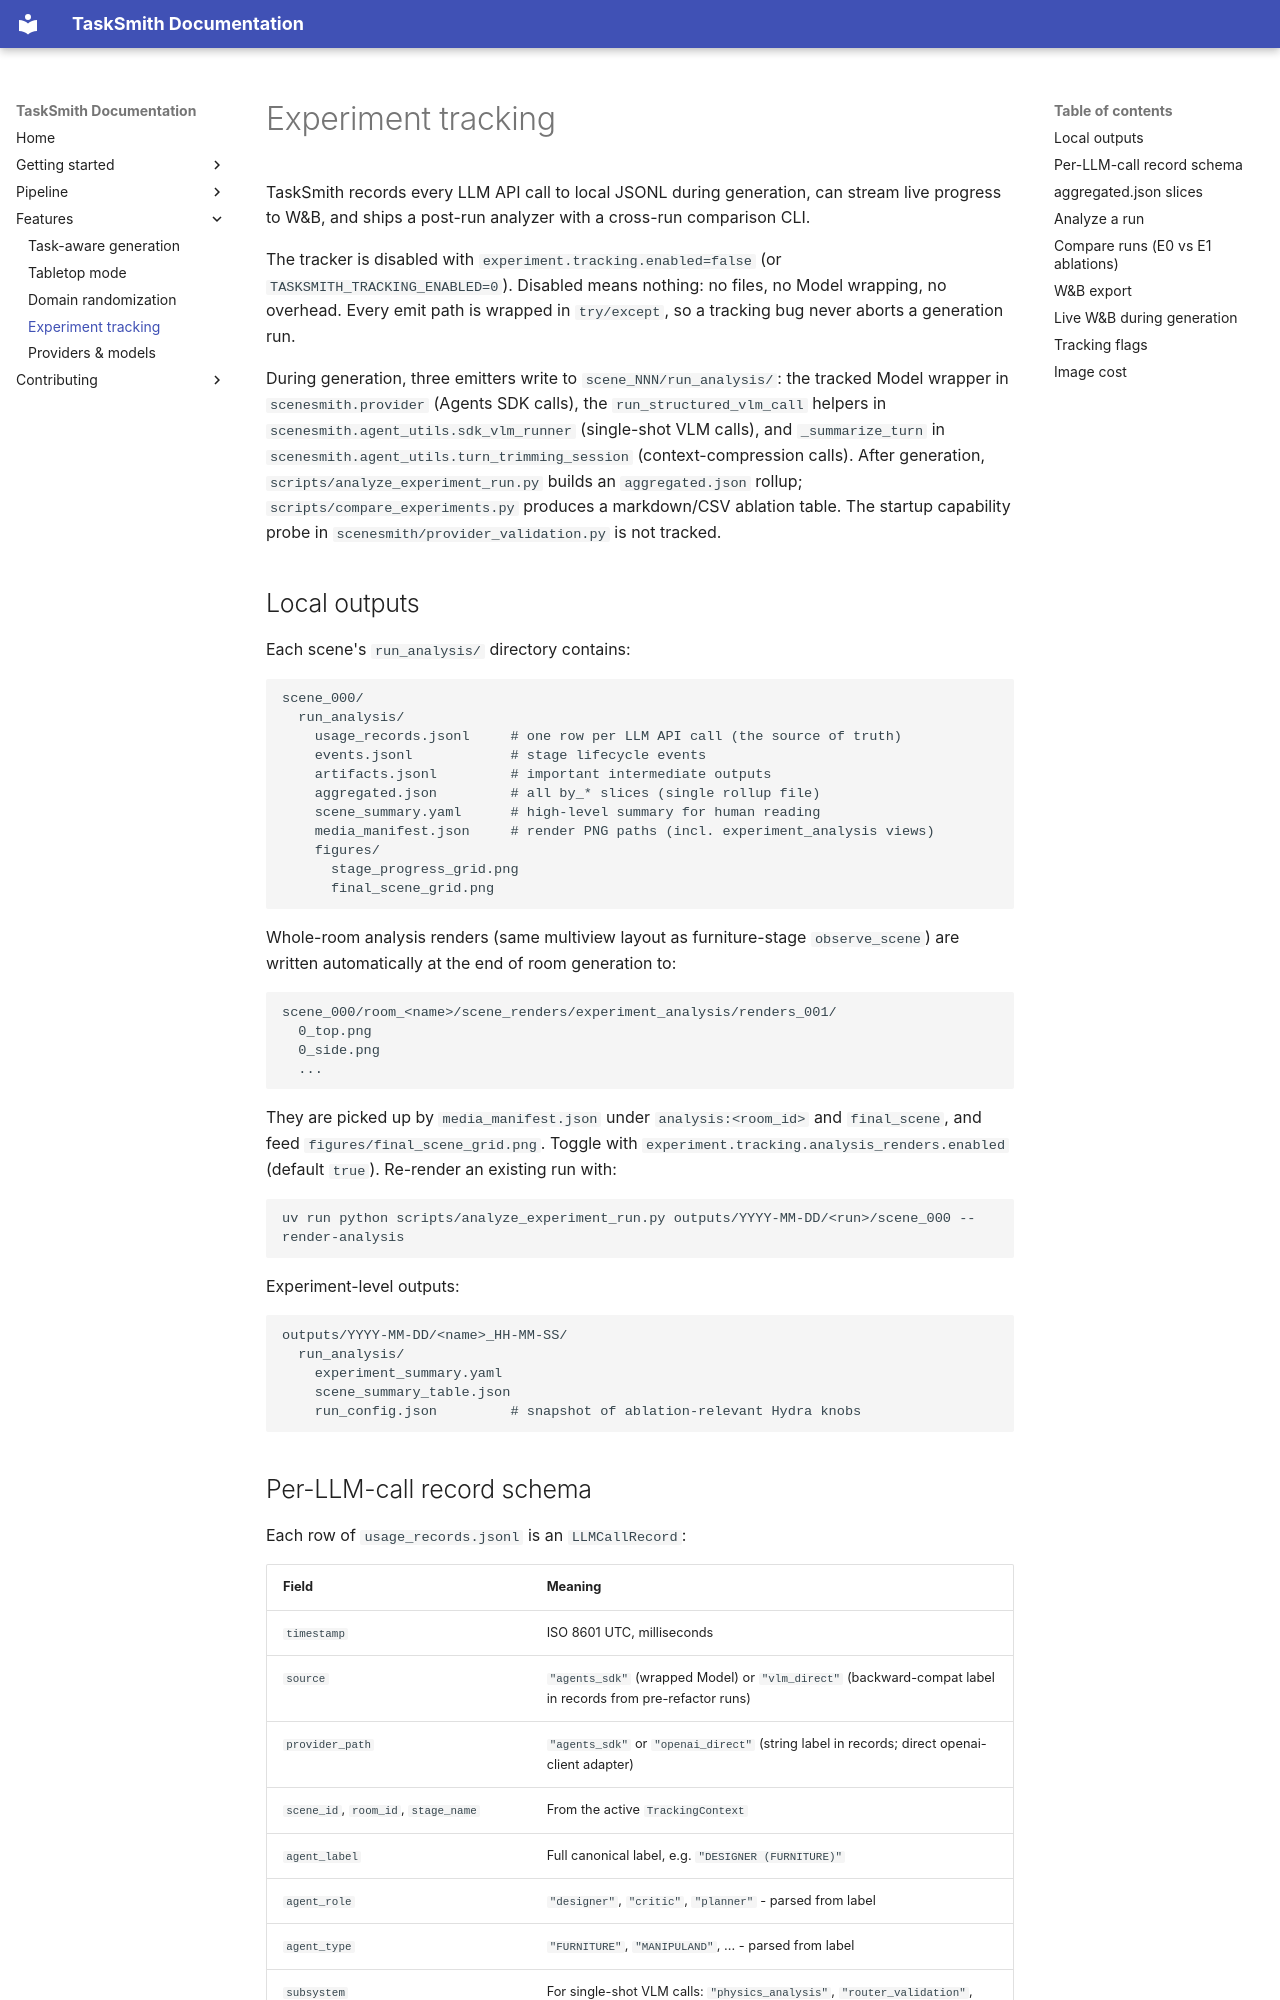

repository: pauamargant/TaskSmith · page: features/experiment-tracking/index.html · generator: mkdocs

# Experiment tracking

TaskSmith records every LLM API call to local JSONL during generation, can stream live progress to W&B, and ships a post-run analyzer with a cross-run comparison CLI.

The tracker is disabled with `experiment.tracking.enabled=false` (or `TASKSMITH_TRACKING_ENABLED=0`). Disabled means nothing: no files, no Model wrapping, no overhead. Every emit path is wrapped in `try/except`, so a tracking bug never aborts a generation run.

During generation, three emitters write to `scene_NNN/run_analysis/`: the tracked Model wrapper in `scenesmith.provider` (Agents SDK calls), the `run_structured_vlm_call` helpers in `scenesmith.agent_utils.sdk_vlm_runner` (single-shot VLM calls), and `_summarize_turn` in `scenesmith.agent_utils.turn_trimming_session` (context-compression calls). After generation, `scripts/analyze_experiment_run.py` builds an `aggregated.json` rollup; `scripts/compare_experiments.py` produces a markdown/CSV ablation table. The startup capability probe in `scenesmith/provider_validation.py` is not tracked.

## Local outputs

Each scene's `run_analysis/` directory contains:

```text
scene_000/
  run_analysis/
    usage_records.jsonl     # one row per LLM API call (the source of truth)
    events.jsonl            # stage lifecycle events
    artifacts.jsonl         # important intermediate outputs
    aggregated.json         # all by_* slices (single rollup file)
    scene_summary.yaml      # high-level summary for human reading
    media_manifest.json     # render PNG paths (incl. experiment_analysis views)
    figures/
      stage_progress_grid.png
      final_scene_grid.png
```

Whole-room analysis renders (same multiview layout as furniture-stage `observe_scene`) are written automatically at the end of room generation to:

```text
scene_000/room_<name>/scene_renders/experiment_analysis/renders_001/
  0_top.png
  0_side.png
  ...
```

They are picked up by `media_manifest.json` under `analysis:<room_id>` and `final_scene`, and feed `figures/final_scene_grid.png`. Toggle with `experiment.tracking.analysis_renders.enabled` (default `true`). Re-render an existing run with:

```bash
uv run python scripts/analyze_experiment_run.py outputs/YYYY-MM-DD/<run>/scene_000 --render-analysis
```

Experiment-level outputs:

```text
outputs/YYYY-MM-DD/<name>_HH-MM-SS/
  run_analysis/
    experiment_summary.yaml
    scene_summary_table.json
    run_config.json         # snapshot of ablation-relevant Hydra knobs
```
